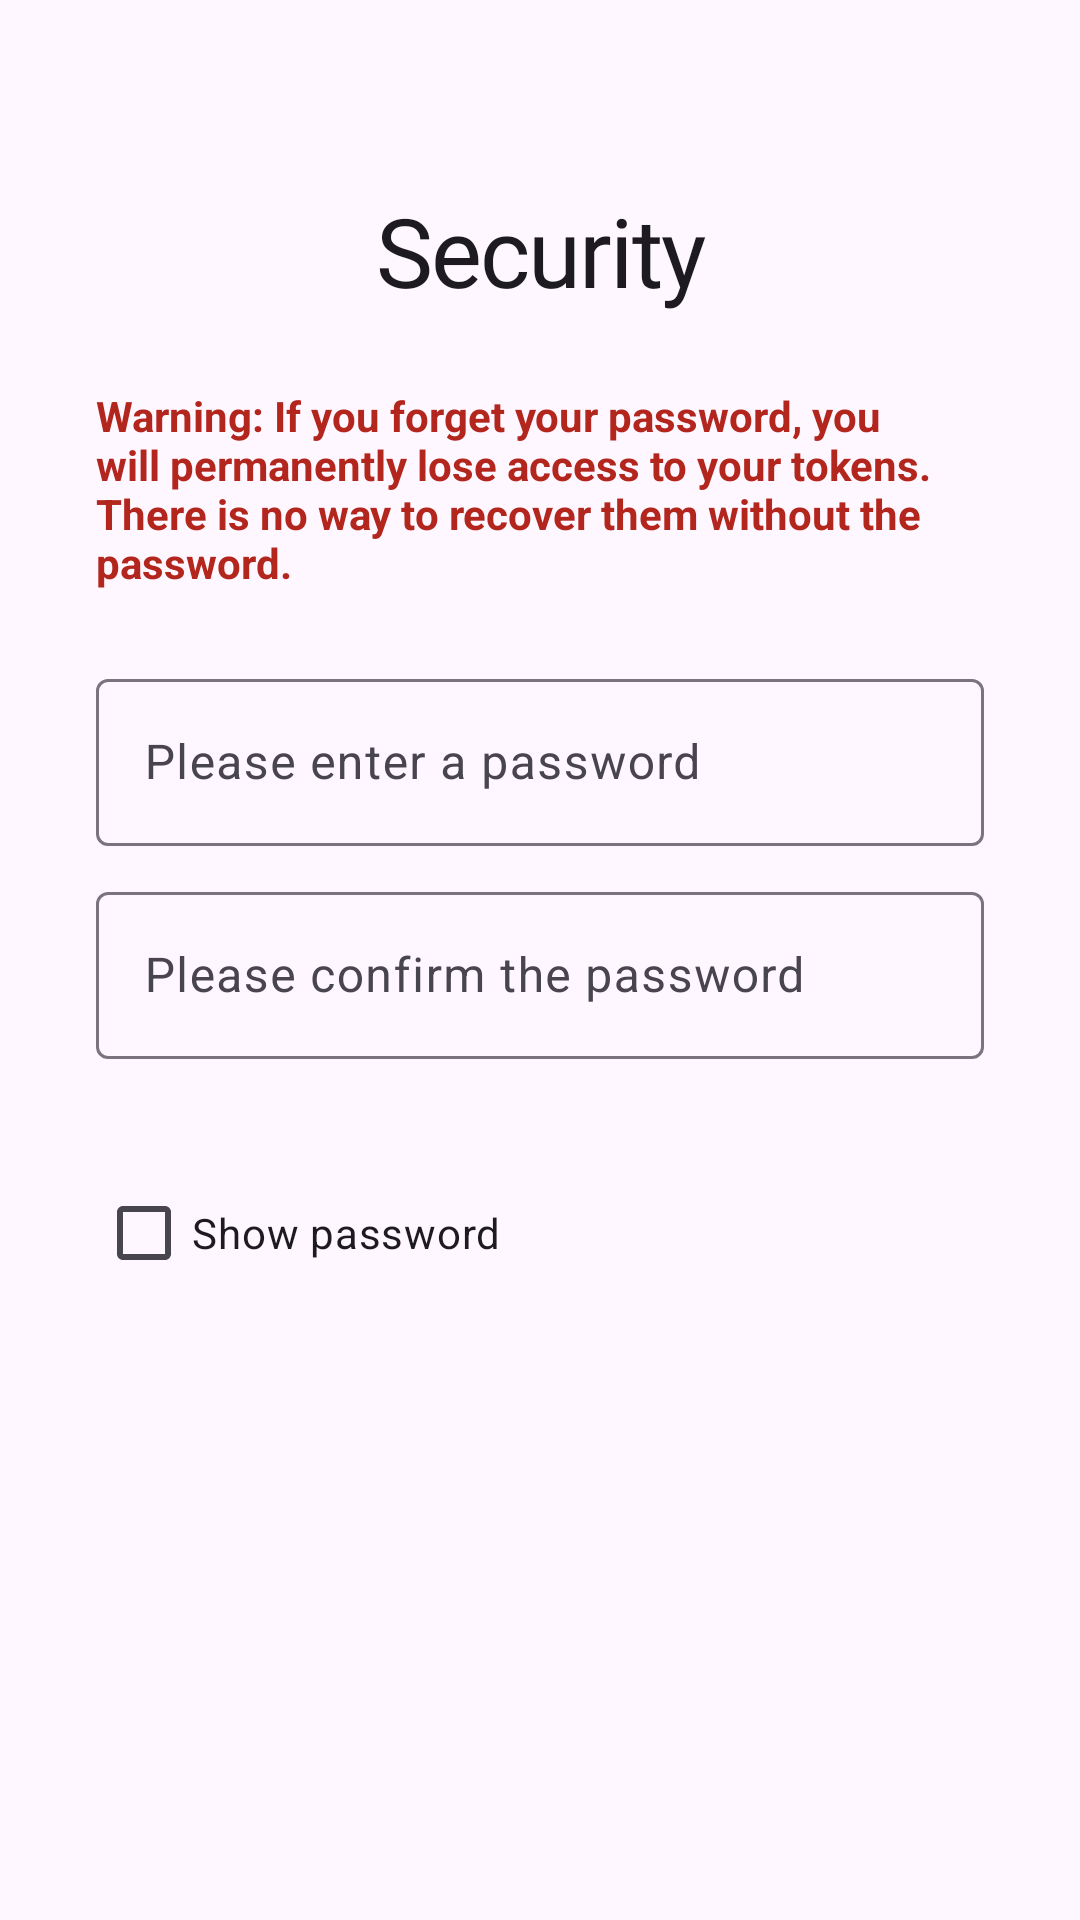

Android layout source for this screen:
<!-- AndroidManifest.xml: application theme Theme.Aegis.Launch -->
<!-- res/layout/fragment_security_setup_slide.xml -->
<?xml version="1.0" encoding="utf-8"?>
<androidx.core.widget.NestedScrollView
    xmlns:android="http://schemas.android.com/apk/res/android"
    android:layout_width="match_parent"
    android:layout_height="match_parent">

    <LinearLayout
        android:id="@+id/main"
        android:orientation="vertical"
        android:layout_width="match_parent"
        android:layout_height="wrap_content"
        android:padding="32dp">

        <TextView
            android:id="@+id/textView2"
            android:layout_width="match_parent"
            android:layout_height="wrap_content"
            android:text="@string/choose_authentication_method"
            android:textAlignment="center"
            android:textAppearance="@style/TextAppearance.Cue.Display"
            android:layout_marginTop="30dp" />

        <TextView
            android:layout_width="match_parent"
            android:layout_height="wrap_content"
            android:text="@string/authentication_method_password_explanation"
            android:textColor="?attr/colorError"
            android:textStyle="bold"
            android:layout_marginTop="24dp" />

        <LinearLayout
            android:orientation="vertical"
            android:layout_width="match_parent"
            android:layout_height="wrap_content"
            android:layout_marginTop="24dp">

            <com.google.android.material.textfield.TextInputLayout
                android:id="@+id/text_password_wrapper"
                android:layout_width="match_parent"
                android:layout_height="wrap_content">

                <com.google.android.material.textfield.TextInputEditText
                    android:id="@+id/text_password"
                    android:hint="@string/set_password"
                    android:inputType="textPassword"
                    android:layout_width="match_parent"
                    android:layout_height="wrap_content"/>
            </com.google.android.material.textfield.TextInputLayout>

            <com.google.android.material.textfield.TextInputLayout
                android:id="@+id/text_password_confirm_wrapper"
                android:layout_width="match_parent"
                android:layout_height="wrap_content"
                android:layout_marginTop="10dp">

                <com.google.android.material.textfield.TextInputEditText
                    android:hint="@string/set_password_confirm"
                    android:id="@+id/text_password_confirm"
                    android:inputType="textPassword"
                    android:layout_width="match_parent"
                    android:layout_height="wrap_content" />
            </com.google.android.material.textfield.TextInputLayout>

            <ProgressBar
                android:id="@+id/progressBar"
                android:progressDrawable="@drawable/progress_horizontal"
                style="?android:attr/progressBarStyleHorizontal"
                android:layout_width="match_parent"
                android:layout_height="wrap_content"
                android:layout_marginTop="10dp"
                android:max="4"
                android:paddingStart="4dp"
                android:paddingEnd="3.5dp" />
            <TextView
                android:id="@+id/text_password_strength"
                android:layout_width="wrap_content"
                android:layout_height="wrap_content"
                android:layout_gravity="end" />

            <CheckBox
                android:id="@+id/check_toggle_visibility"
                android:layout_width="match_parent"
                android:layout_height="wrap_content"
                android:layout_marginTop="5dp"
                android:text="@string/show_password" />

        </LinearLayout>

    </LinearLayout>

</androidx.core.widget.NestedScrollView>
<!-- resources referenced by this layout -->
<resources>
  <string name="authentication_method_password_explanation">Warning: If you forget your password, you will permanently lose access to your tokens. There is no way to recover them without the password.</string>
  <string name="choose_authentication_method">Security</string>
  <string name="set_password">Please enter a password</string>
  <string name="set_password_confirm">Please confirm the password</string>
  <string name="show_password">Show password</string>
  <style name="TextAppearance.Cue.Display" parent="TextAppearance.Material3.DisplaySmall">
          <item name="android:fontFamily">@font/cue_display_extrabold</item>
          <item name="fontFamily">@font/cue_display_extrabold</item>
          <item name="android:textSize">32sp</item>
          <item name="android:letterSpacing">-0.02</item>
          <item name="android:textColor">?attr/colorOnSurface</item>
      </style>
  <style name="Theme.Aegis.Launch" parent="Theme.Material3.DayNight.NoActionBar">
          
          <item name="colorPrimary">@color/md_theme_light_primary</item>
          <item name="android:windowDrawsSystemBarBackgrounds">true</item>
          <item name="android:statusBarColor">@android:color/transparent</item>
      </style>
  <color name="md_theme_light_primary">#3525cd</color>
</resources>
